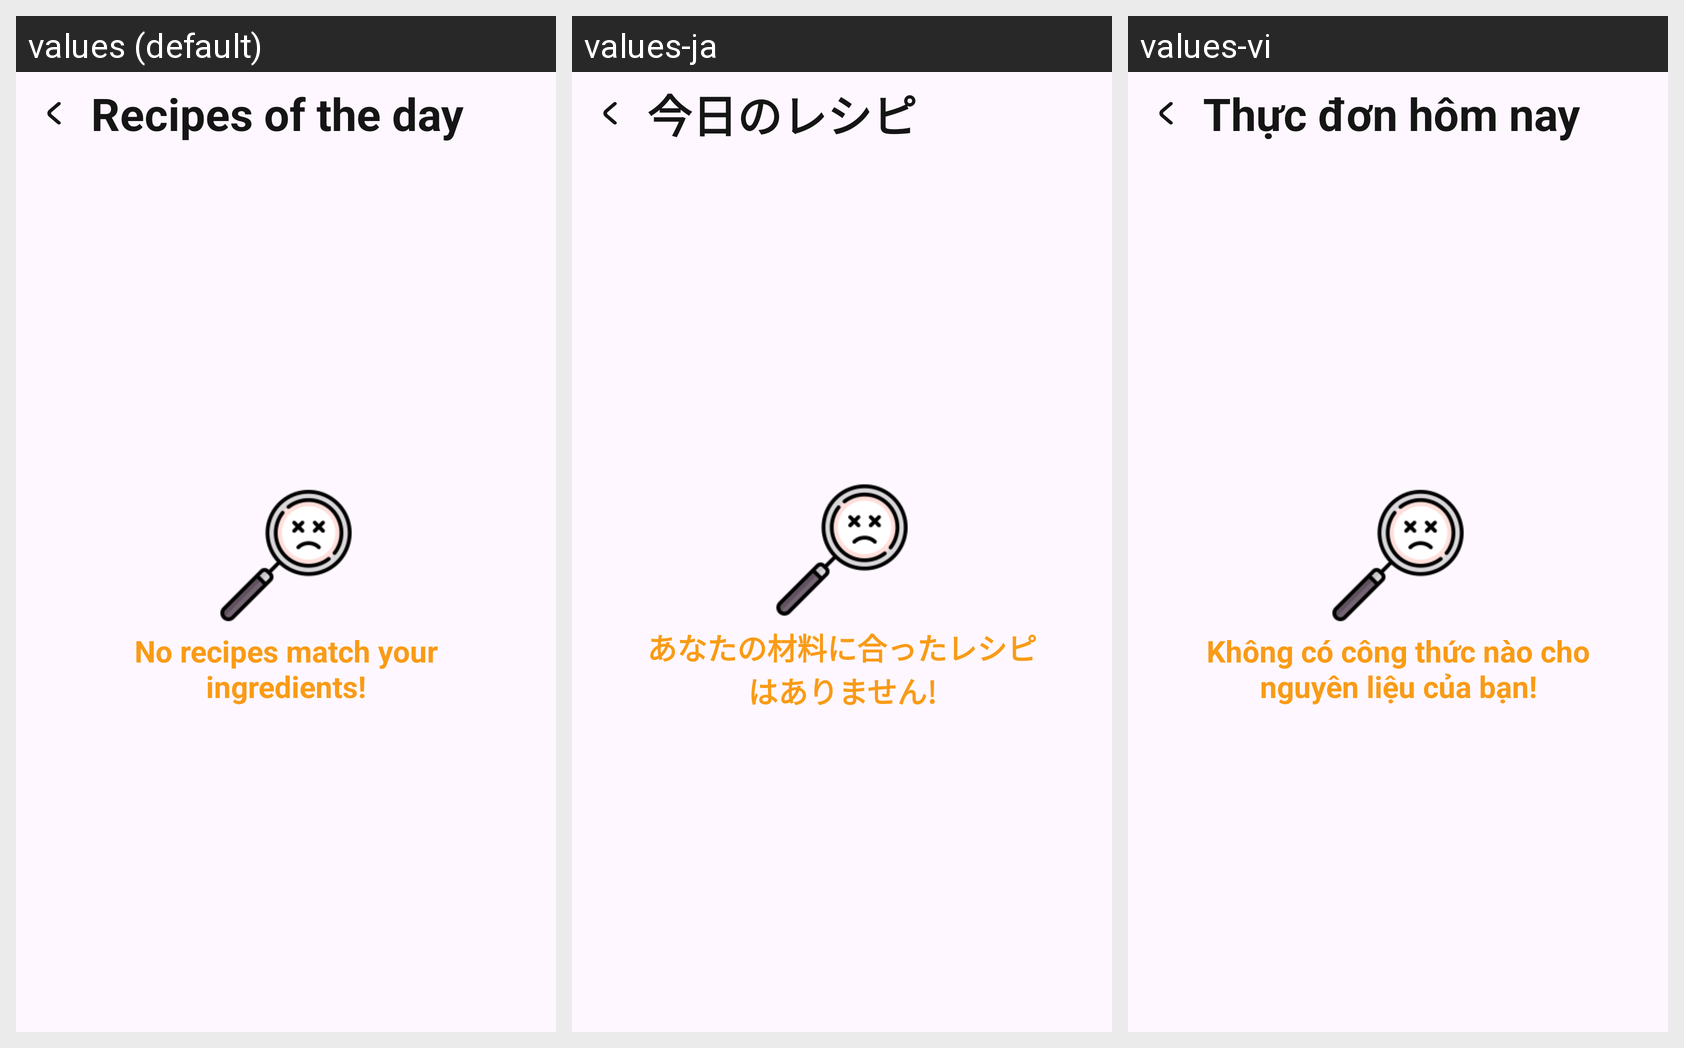

Translations of the strings shown on this Android screen, per locale in the grid:
Android screen res/layout/activity_generated_recipe.xml rendered under 3 locales, left to right: values (default), values-ja, values-vi. Device: Nexus 5 (rendered at 1080×1920; each locale shown at half size, 540×960, under a caption strip naming it); theme Theme.QuychMeal.
Strings drawn on this screen, with the default value and each locale's value (text and hints the layout hard-codes appear in the picture but are not listed):

recipes_of_the_day
  values: Recipes of the day
  values-ja: 今日のレシピ
  values-vi: Thực đơn hôm nay

no_recipes_are_matching_your_ingredients
  values: No recipes match your ingredients!
  values-ja: あなたの材料に合ったレシピはありません!
  values-vi: Không có công thức nào cho nguyên liệu của bạn!
